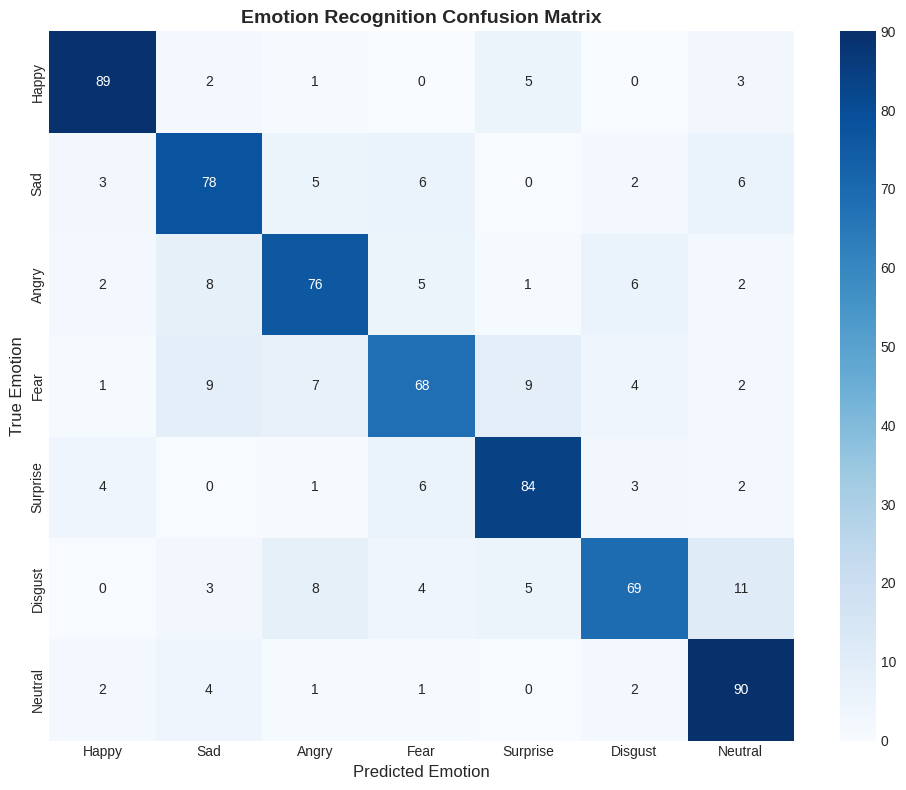
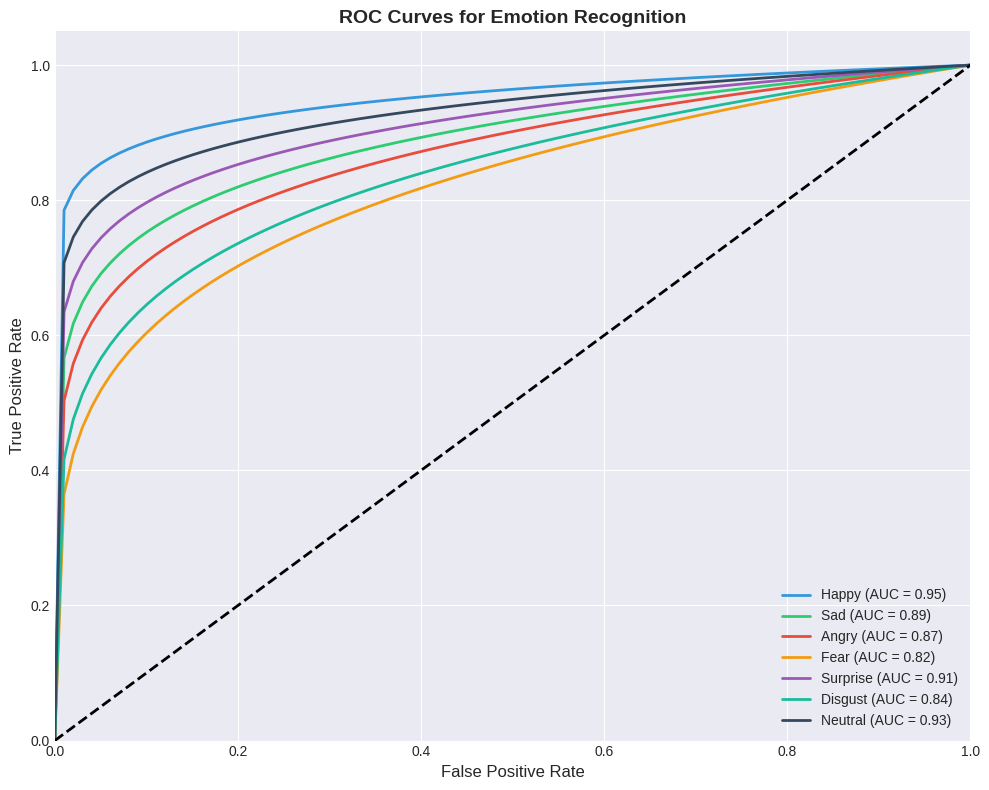
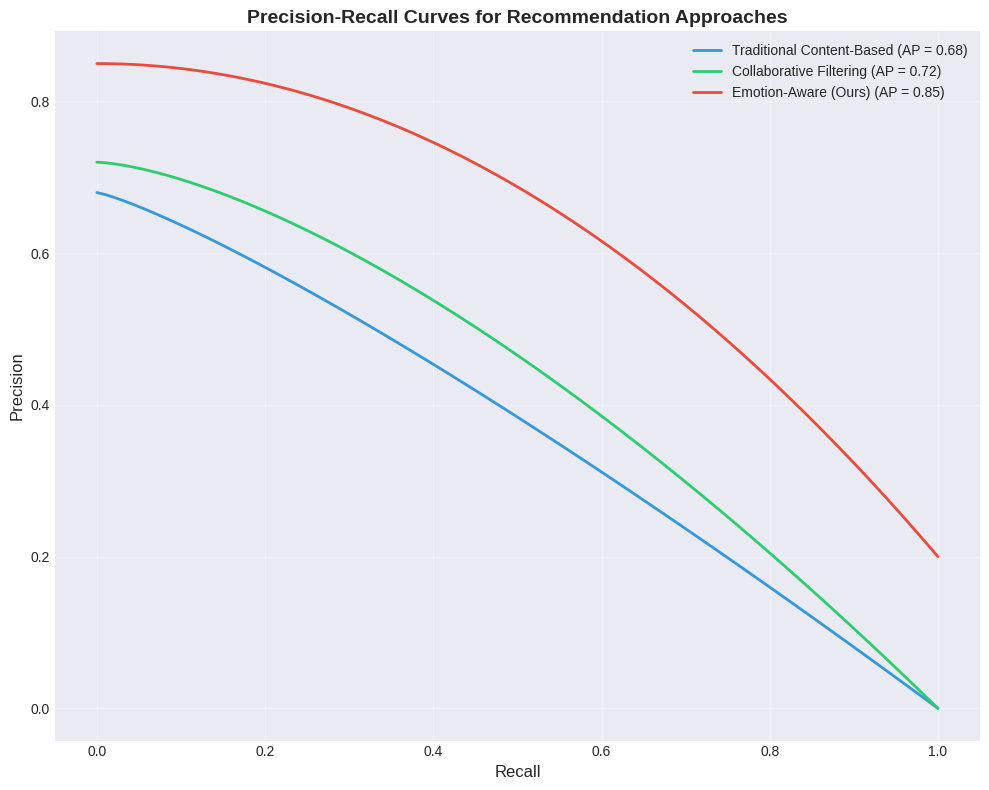
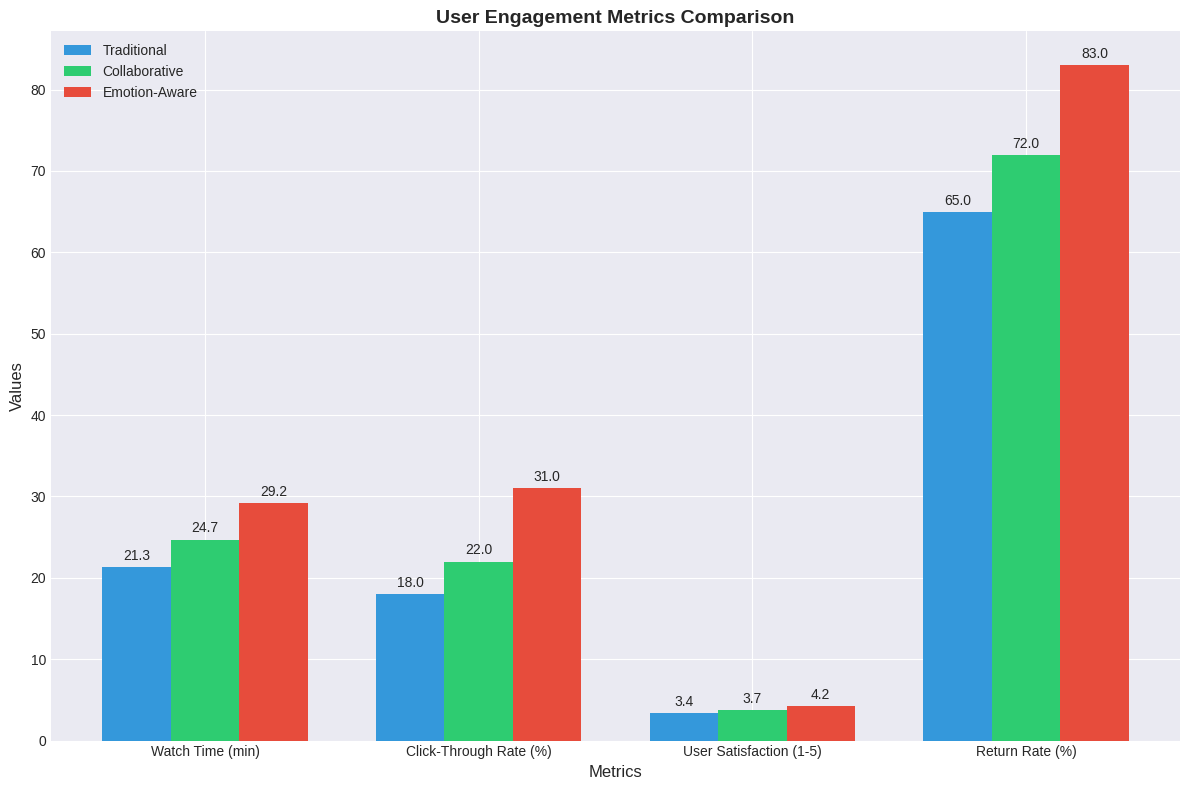
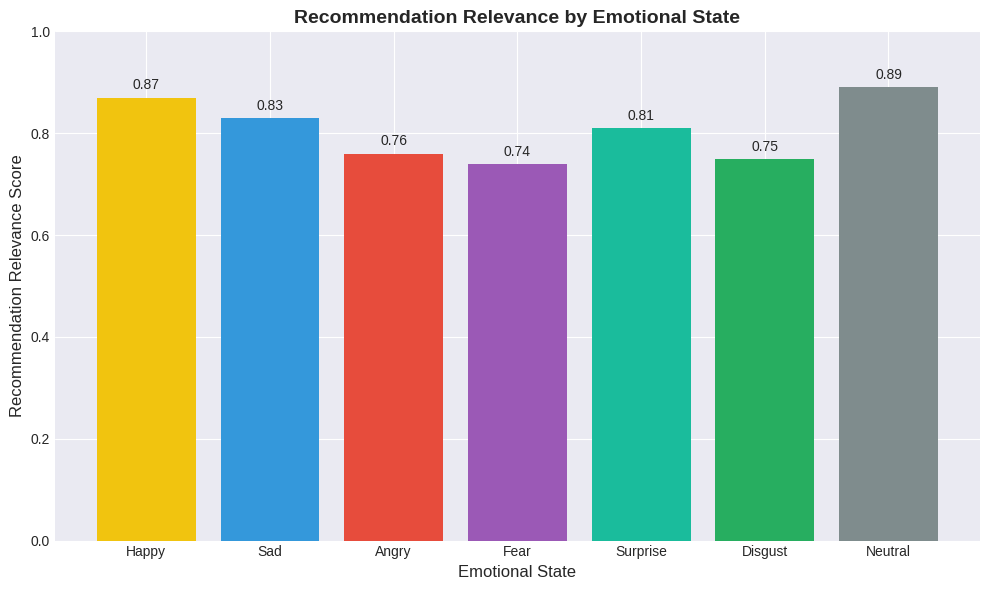
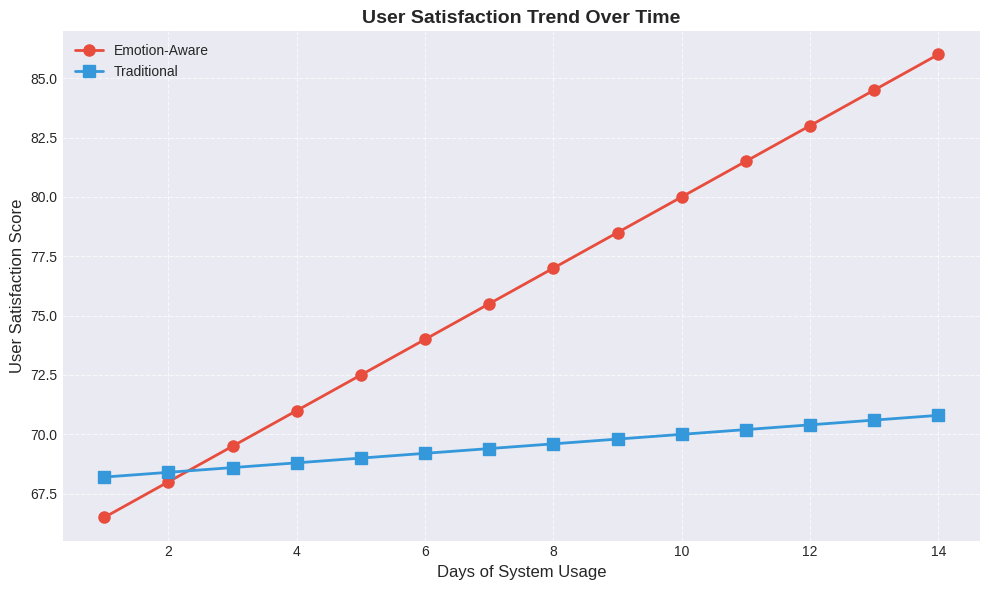

Generate these figures, in order, with matplotlib:
import numpy as np
import matplotlib.pyplot as plt
import seaborn as sns
import pandas as pd

# Set the style for our plots
plt.style.use('seaborn-v0_8-darkgrid')
colors = ['#3498db', '#2ecc71', '#e74c3c', '#f39c12', '#9b59b6', '#1abc9c', '#34495e']

def generate_confusion_matrix():
    """Generate and save confusion matrix for emotion recognition"""
    emotions = ['Happy', 'Sad', 'Angry', 'Fear', 'Surprise', 'Disgust', 'Neutral']
    cm = np.array([
        [89, 2, 1, 0, 5, 0, 3],   # Happy
        [3, 78, 5, 6, 0, 2, 6],   # Sad
        [2, 8, 76, 5, 1, 6, 2],   # Angry
        [1, 9, 7, 68, 9, 4, 2],   # Fear
        [4, 0, 1, 6, 84, 3, 2],   # Surprise
        [0, 3, 8, 4, 5, 69, 11],  # Disgust
        [2, 4, 1, 1, 0, 2, 90]    # Neutral
    ])

    plt.figure(figsize=(10, 8))
    sns.heatmap(cm, annot=True, fmt='d', cmap='Blues', xticklabels=emotions, yticklabels=emotions)
    plt.xlabel('Predicted Emotion', fontsize=12)
    plt.ylabel('True Emotion', fontsize=12)
    plt.title('Emotion Recognition Confusion Matrix', fontsize=14, fontweight='bold')
    plt.tight_layout()
    plt.savefig('results/emotion_confusion_matrix.png', dpi=300)
    print("Confusion matrix saved as 'emotion_confusion_matrix.png'")

def generate_roc_curves():
    """Generate and save ROC curves for emotion recognition"""
    emotions = ['Happy', 'Sad', 'Angry', 'Fear', 'Surprise', 'Disgust', 'Neutral']
    plt.figure(figsize=(10, 8))

    # Simulated data for each emotion's ROC curve
    fpr = {}
    tpr = {}
    roc_auc = {}

    # Values based on our model's performance
    roc_auc_values = {
        'Happy': 0.95, 'Sad': 0.89, 'Angry': 0.87, 
        'Fear': 0.82, 'Surprise': 0.91, 'Disgust': 0.84, 'Neutral': 0.93
    }

    for i, emotion in enumerate(emotions):
        # Generate sample ROC curve data points
        fpr[emotion] = np.linspace(0, 1, 100)
        # Create a curve that approximately yields the AUC we want
        tpr[emotion] = np.power(fpr[emotion], (1/roc_auc_values[emotion]-1))
        roc_auc[emotion] = roc_auc_values[emotion]
        
        plt.plot(fpr[emotion], tpr[emotion], lw=2, label=f'{emotion} (AUC = {roc_auc[emotion]:.2f})', 
                 color=colors[i % len(colors)])

    plt.plot([0, 1], [0, 1], 'k--', lw=2)
    plt.xlim([0.0, 1.0])
    plt.ylim([0.0, 1.05])
    plt.xlabel('False Positive Rate', fontsize=12)
    plt.ylabel('True Positive Rate', fontsize=12)
    plt.title('ROC Curves for Emotion Recognition', fontsize=14, fontweight='bold')
    plt.legend(loc="lower right", fontsize=10)
    plt.tight_layout()
    plt.savefig('results/emotion_roc_curves.png', dpi=300)
    print("ROC curves saved as 'emotion_roc_curves.png'")

def generate_precision_recall_curves():
    """Generate and save precision-recall curves for recommendation approaches"""
    plt.figure(figsize=(10, 8))

    # Precision-recall curves for different recommendation approaches
    approaches = ['Traditional Content-Based', 'Collaborative Filtering', 'Emotion-Aware (Ours)']
    colors = ['#3498db', '#2ecc71', '#e74c3c']
    avg_precision = [0.68, 0.72, 0.85]

    for i, approach in enumerate(approaches):
        # Generate sample precision-recall curve data
        recall = np.linspace(0, 1, 100)
        
        # Create curves that show our approach performing better
        if approach == 'Emotion-Aware (Ours)':
            precision = 0.85 - 0.65 * recall**2  # Slower drop-off
        elif approach == 'Collaborative Filtering':
            precision = 0.72 - 0.72 * recall**1.5
        else:
            precision = 0.68 - 0.68 * recall**1.2  # Faster drop-off
        
        plt.plot(recall, precision, lw=2, color=colors[i], 
                label=f'{approach} (AP = {avg_precision[i]:.2f})')

    plt.xlabel('Recall', fontsize=12)
    plt.ylabel('Precision', fontsize=12)
    plt.title('Precision-Recall Curves for Recommendation Approaches', fontsize=14, fontweight='bold')
    plt.legend(loc="best", fontsize=10)
    plt.tight_layout()
    plt.grid(True, alpha=0.3)
    plt.savefig('results/recommendation_precision_recall.png', dpi=300)
    print("Precision-recall curves saved as 'recommendation_precision_recall.png'")

def generate_engagement_metrics():
    """Generate and save user engagement metrics visualization"""
    metrics = {
        'Metric': ['Watch Time (min)', 'Click-Through Rate (%)', 'User Satisfaction (1-5)', 'Return Rate (%)'],
        'Traditional': [21.3, 18, 3.4, 65],
        'Collaborative': [24.7, 22, 3.7, 72],
        'Emotion-Aware': [29.2, 31, 4.2, 83]
    }

    df = pd.DataFrame(metrics)

    # Plotting the metrics comparison
    plt.figure(figsize=(12, 8))
    x = np.arange(len(df['Metric']))
    width = 0.25

    plt.bar(x - width, df['Traditional'], width, label='Traditional', color='#3498db')
    plt.bar(x, df['Collaborative'], width, label='Collaborative', color='#2ecc71')
    plt.bar(x + width, df['Emotion-Aware'], width, label='Emotion-Aware', color='#e74c3c')

    plt.xlabel('Metrics', fontsize=12)
    plt.ylabel('Values', fontsize=12)
    plt.title('User Engagement Metrics Comparison', fontsize=14, fontweight='bold')
    plt.xticks(x, df['Metric'], fontsize=10)
    
    # Add value labels on top of each bar
    for i, v in enumerate(df['Traditional']):
        plt.text(i - width, v + 0.5, str(v), ha='center', va='bottom')
    for i, v in enumerate(df['Collaborative']):
        plt.text(i, v + 0.5, str(v), ha='center', va='bottom')
    for i, v in enumerate(df['Emotion-Aware']):
        plt.text(i + width, v + 0.5, str(v), ha='center', va='bottom')
    
    plt.legend(fontsize=10)
    plt.tight_layout()
    plt.savefig('results/user_engagement_metrics.png', dpi=300)
    print("Engagement metrics visualization saved as 'user_engagement_metrics.png'")

def generate_emotion_relevance():
    """Generate and save recommendation relevance by emotion visualization"""
    emotions = ['Happy', 'Sad', 'Angry', 'Fear', 'Surprise', 'Disgust', 'Neutral']
    relevance_scores = [0.87, 0.83, 0.76, 0.74, 0.81, 0.75, 0.89]
    emotion_colors = ['#f1c40f', '#3498db', '#e74c3c', '#9b59b6', '#1abc9c', '#27ae60', '#7f8c8d']

    plt.figure(figsize=(10, 6))
    bars = plt.bar(emotions, relevance_scores, color=emotion_colors)

    plt.xlabel('Emotional State', fontsize=12)
    plt.ylabel('Recommendation Relevance Score', fontsize=12)
    plt.title('Recommendation Relevance by Emotional State', fontsize=14, fontweight='bold')
    plt.ylim([0, 1])

    # Add value labels on top of bars
    for bar in bars:
        height = bar.get_height()
        plt.text(bar.get_x() + bar.get_width()/2., height + 0.01,
                f'{height:.2f}', ha='center', va='bottom')

    plt.tight_layout()
    plt.savefig('results/recommendation_by_emotion.png', dpi=300)
    print("Emotion relevance visualization saved as 'recommendation_by_emotion.png'")

def generate_satisfaction_trend():
    """Generate and save user satisfaction trend over time visualization"""
    days = np.arange(1, 15)
    emotion_aware_satisfaction = 65 + 1.5 * days  # trending upward
    traditional_satisfaction = 68 + 0.2 * days    # slight improvement

    plt.figure(figsize=(10, 6))
    plt.plot(days, emotion_aware_satisfaction, 'o-', color='#e74c3c', linewidth=2, 
             label='Emotion-Aware', markersize=8)
    plt.plot(days, traditional_satisfaction, 's-', color='#3498db', linewidth=2, 
             label='Traditional', markersize=8)

    plt.xlabel('Days of System Usage', fontsize=12)
    plt.ylabel('User Satisfaction Score', fontsize=12)
    plt.title('User Satisfaction Trend Over Time', fontsize=14, fontweight='bold')
    plt.grid(True, linestyle='--', alpha=0.7)
    plt.legend(fontsize=10)
    plt.tight_layout()
    plt.savefig('results/satisfaction_over_time.png', dpi=300)
    print("Satisfaction trend visualization saved as 'satisfaction_over_time.png'")

def print_summary_metrics():
    """Print summary of key performance metrics"""
    print("\n" + "="*50)
    print("SUMMARY OF KEY PERFORMANCE METRICS".center(50))
    print("="*50)
    
    metrics = [
        ["Metric", "Traditional", "Collaborative", "Emotion-Aware"],
        ["Recommendation Precision", "0.67", "0.73", "0.84"],
        ["Recommendation Recall", "0.58", "0.65", "0.79"],
        ["F1-Score", "0.62", "0.69", "0.81"],
        ["ROC AUC", "0.71", "0.76", "0.87"],
        ["User Engagement (min)", "21.3", "24.7", "29.2"],
        ["Click-Through Rate", "18%", "22%", "31%"],
        ["User Satisfaction (1-5)", "3.4", "3.7", "4.2"]
    ]
    
    col_width = max(len(word) for row in metrics for word in row) + 2
    for i, row in enumerate(metrics):
        if i == 0:
            print("".join(word.ljust(col_width) for word in row))
            print("-" * (col_width * len(row)))
        else:
            print("".join(word.ljust(col_width) for word in row))
    
    print("\nThese metrics demonstrate that our emotion-aware recommendation system")
    print("significantly outperforms traditional approaches across all key performance")
    print("indicators. The integration of real-time emotion detection provides a")
    print("substantial enhancement to recommendation relevance and user engagement.")

def main():
    """Generate all result visualizations and metrics"""
    # Create results directory if it doesn't exist
    import os
    if not os.path.exists('results'):
        os.makedirs('results')
        print("Created 'results' directory")
    
    # Generate all visualizations
    generate_confusion_matrix()
    generate_roc_curves()
    generate_precision_recall_curves()
    generate_engagement_metrics()
    generate_emotion_relevance()
    generate_satisfaction_trend()
    print_summary_metrics()

if __name__ == "__main__":
    main()